Run: headless pygame with SDL's dummy video driver; simulated clock (each Clock.tick advances the game by its frame time, no real sleeping); random seed 0; keys injected as events and as key.get_pressed() state; no mouse input.
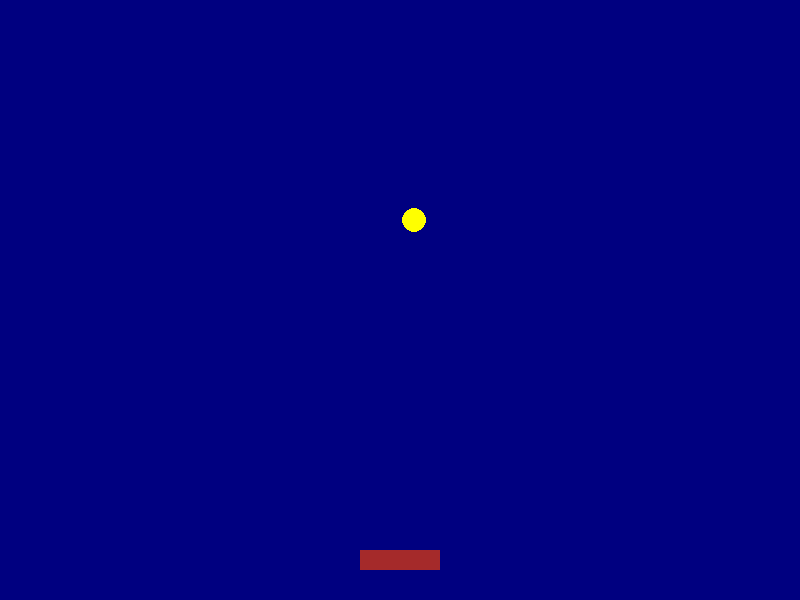
Frame 1 of 4 · flips 1–60 · no input
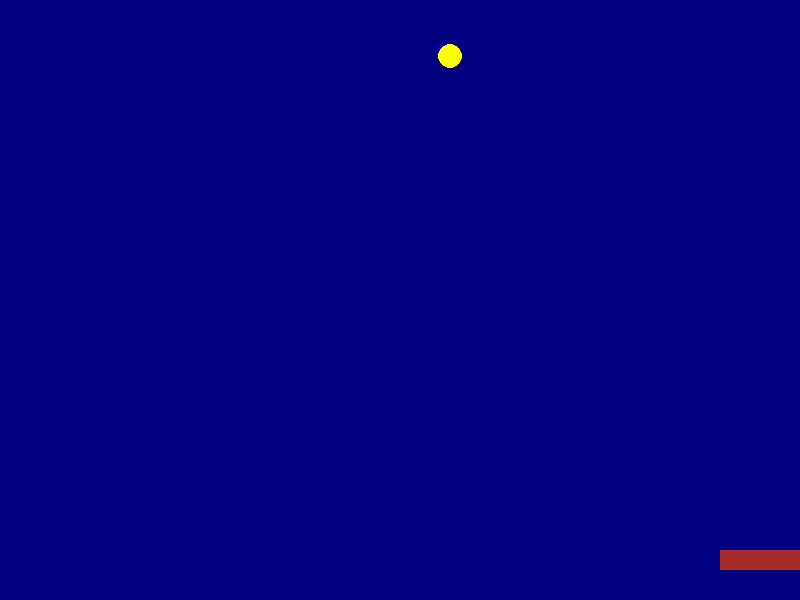
Frame 2 of 4 · flips 61–180 · tapped SPACE, RETURN · held RIGHT (→), D
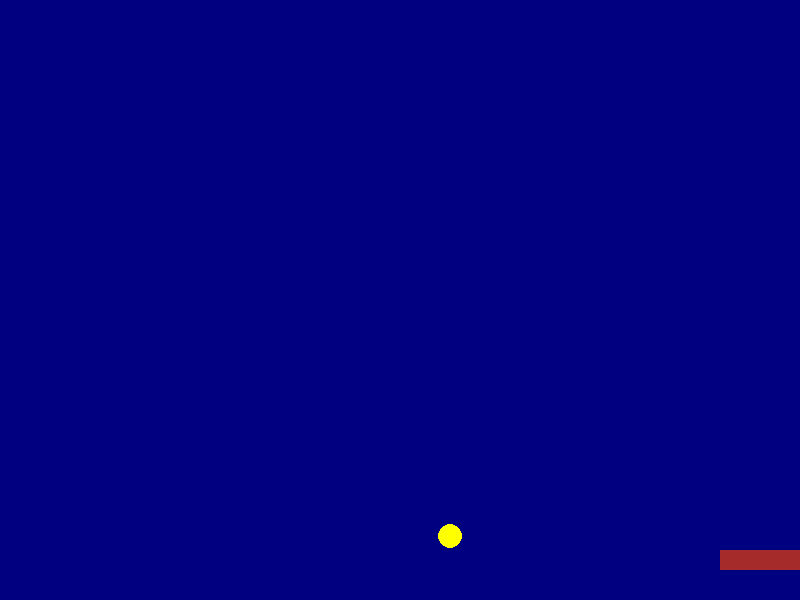
Frame 3 of 4 · flips 181–300 · held DOWN (↓), S
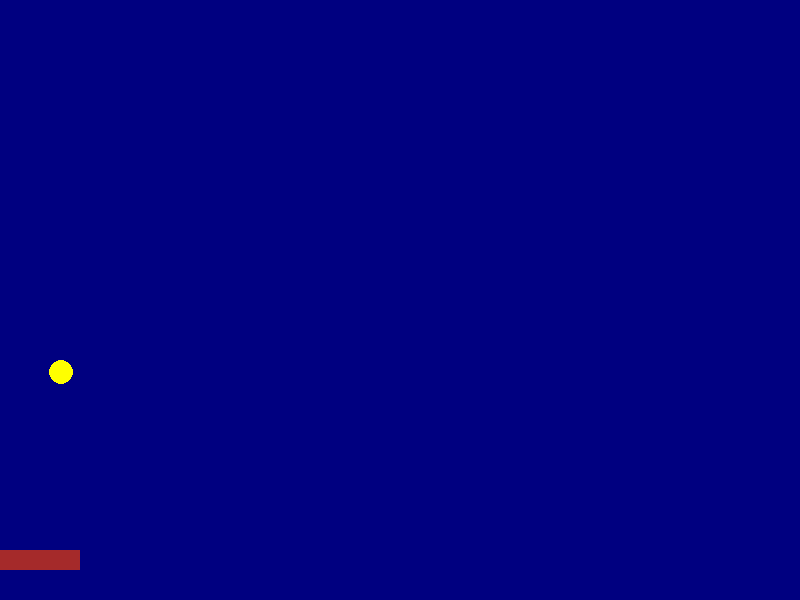
Frame 4 of 4 · flips 301–420 · held LEFT (←), A, UP (↑), W

The pygame program that drew these frames:

import pygame
import random

pygame.init()
screen = pygame.display.set_mode((800, 600))
pygame.display.set_caption("Star Catcher")
clock = pygame.time.Clock()

basket_x     = 400
basket_y     = 550
basket_speed = 6

# ดาว
star_x     = random.randint(20, 780)
star_y     = -20
star_speed = 4

running = True
while running:
    for event in pygame.event.get():
        if event.type == pygame.QUIT:
            running = False

    keys = pygame.key.get_pressed()
    if keys[pygame.K_LEFT] and basket_x > 40:
        basket_x -= basket_speed
    if keys[pygame.K_RIGHT] and basket_x < 760:
        basket_x += basket_speed

    # ดาวตก
    star_y += star_speed

    # ถ้าออกนอกหน้าจอ → เริ่มใหม่
    if star_y > 620:
        star_x = random.randint(20, 780)
        star_y = -20

    screen.fill("navy")
    pygame.draw.rect(screen, "brown", (basket_x - 40, basket_y, 80, 20))
    pygame.draw.circle(screen, "yellow", (star_x, star_y), 12)
    pygame.display.flip()
    clock.tick(60)

pygame.quit()
